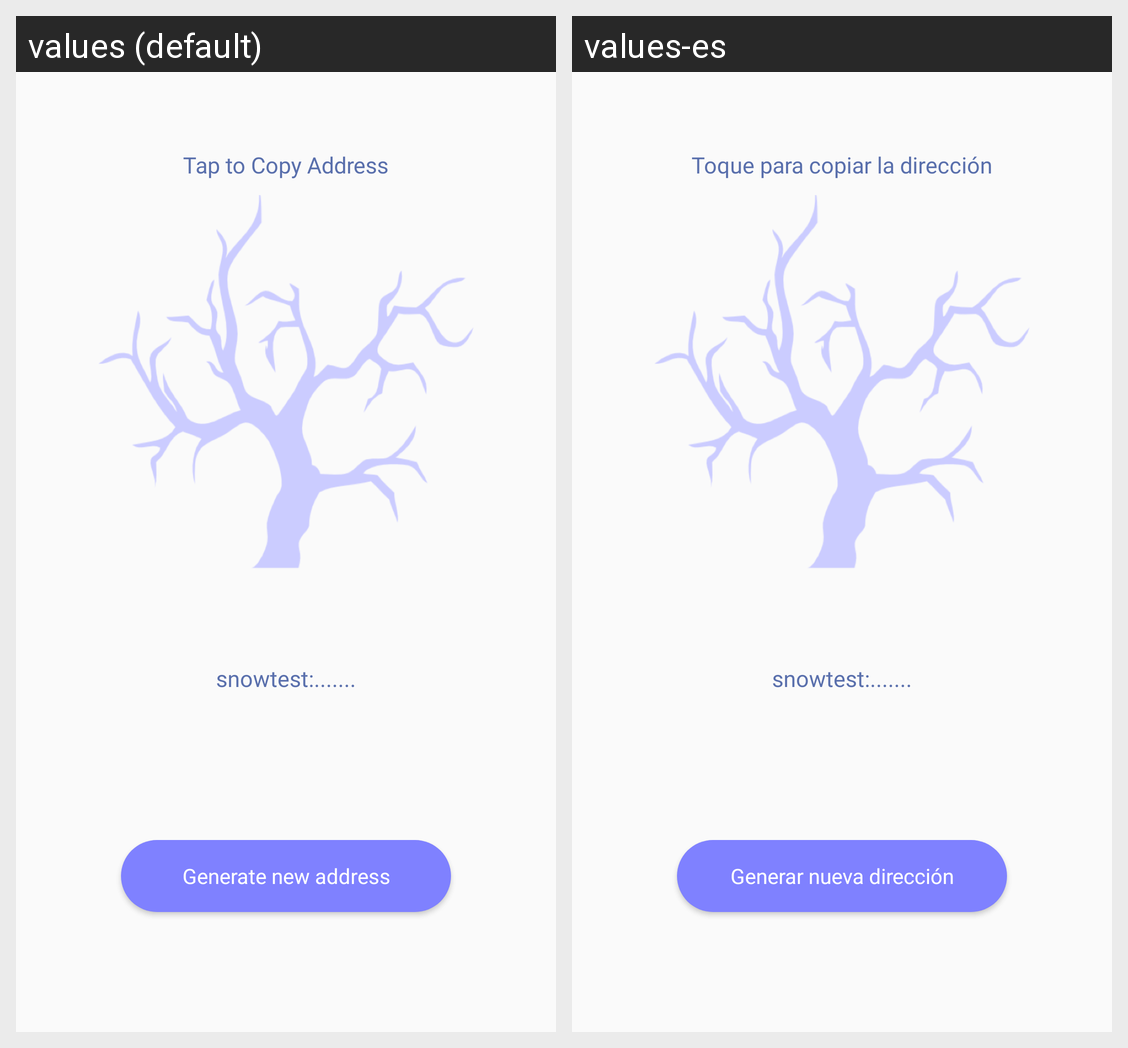

The same Android screen rendered under two of its app's locales, left to right. List the strings drawn on it with the default value and each locale's translation.
Android screen res/layout/activity_receive.xml rendered under 2 locales, left to right: values (default), values-es. Device: Nexus 5 (rendered at 1080×1920; each locale shown at half size, 540×960, under a caption strip naming it); theme AppTheme.
Strings drawn on this screen, with the default value and each locale's value (text and hints the layout hard-codes, and strings that could not be matched under every locale, appear in the picture but are not listed):

title_copy
  values: Tap to Copy Address
  values-es: Toque para copiar la dirección

title_generate_address
  values: Generate new address
  values-es: Generar nueva dirección
